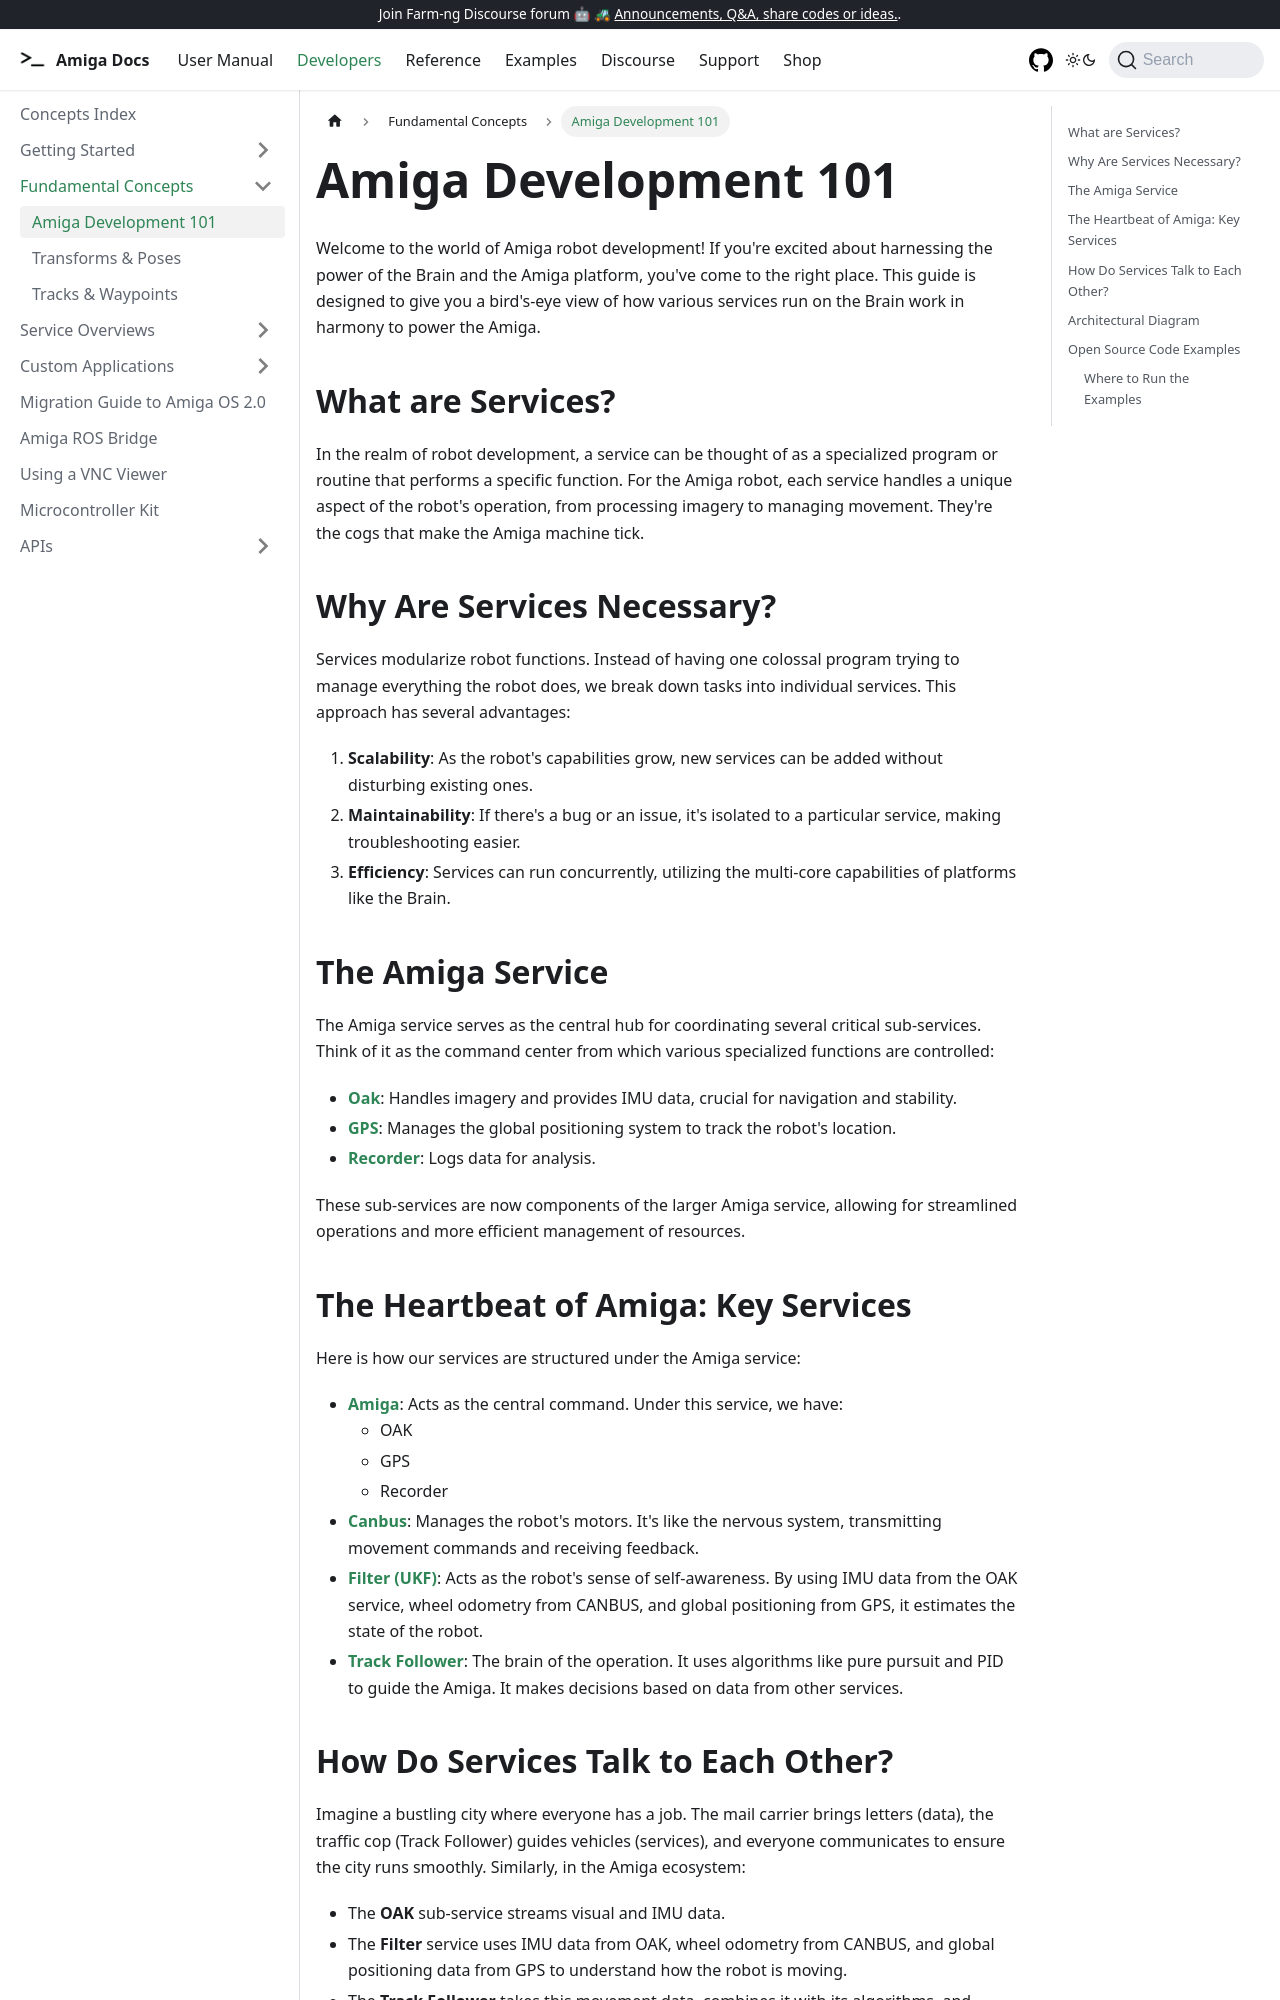

repository: farm-ng/amiga-dev-kit · page: docs/concepts/system_overview/index.html · generator: docusaurus

---
id: amiga-dev
title: Amiga Development 101
---

Welcome to the world of Amiga robot development!
If you're excited about harnessing the power of the Brain and the Amiga platform,
you've come to the right place.
This guide is designed to give you a bird's-eye view of how various services run on the Brain
work in harmony to power the Amiga.

## What are Services?

In the realm of robot development, a service can be thought of as a specialized program or
routine that performs a specific function.
For the Amiga robot, each service handles a unique aspect of the robot's operation, from processing
imagery to managing movement.
They're the cogs that make the Amiga machine tick.

## Why Are Services Necessary?

Services modularize robot functions.
Instead of having one colossal program trying to manage everything the robot does,
we break down tasks into individual services.
This approach has several advantages:

1. **Scalability**: As the robot's capabilities grow, new services can be added without
disturbing existing ones.
2. **Maintainability**: If there's a bug or an issue, it's isolated to a particular service,
making troubleshooting easier.
3. **Efficiency**: Services can run concurrently, utilizing the multi-core capabilities of
platforms like the Brain.

## The Amiga Service

The Amiga service serves as the central hub for coordinating several critical sub-services.
Think of it as the command center from which various specialized functions are controlled:

- [**Oak**](/docs/concepts/oak_service/): Handles imagery and provides IMU data, crucial for
navigation and stability.
- [**GPS**](/docs/concepts/gps_service/): Manages the global positioning system to track the robot's
location.
- [**Recorder**](/docs/concepts/recorder_service/): Logs data for analysis.

These sub-services are now components of the larger Amiga service, allowing for streamlined operations
and more efficient management of resources.

## The Heartbeat of Amiga: Key Services

Here is how our services are structured under the Amiga service:

- [**Amiga**](/docs/concepts/system_overview/#the-amiga-service): Acts as the central command.
Under this service, we have:
  - OAK
  - GPS
  - Recorder
- [**Canbus**](/docs/concepts/canbus_service/): Manages the robot's motors.
It's like the nervous system, transmitting movement commands and receiving feedback.
- [**Filter (UKF)**](/docs/concepts/filter_service/): Acts as the robot's sense of self-awareness.
By using IMU data from the OAK service, wheel odometry from CANBUS, and global positioning from GPS,
it estimates the state of the robot.
- [**Track Follower**](/docs/concepts/track_follower_service/): The brain of the operation.
It uses algorithms like pure pursuit and PID to guide the Amiga.
It makes decisions based on data from other services.
